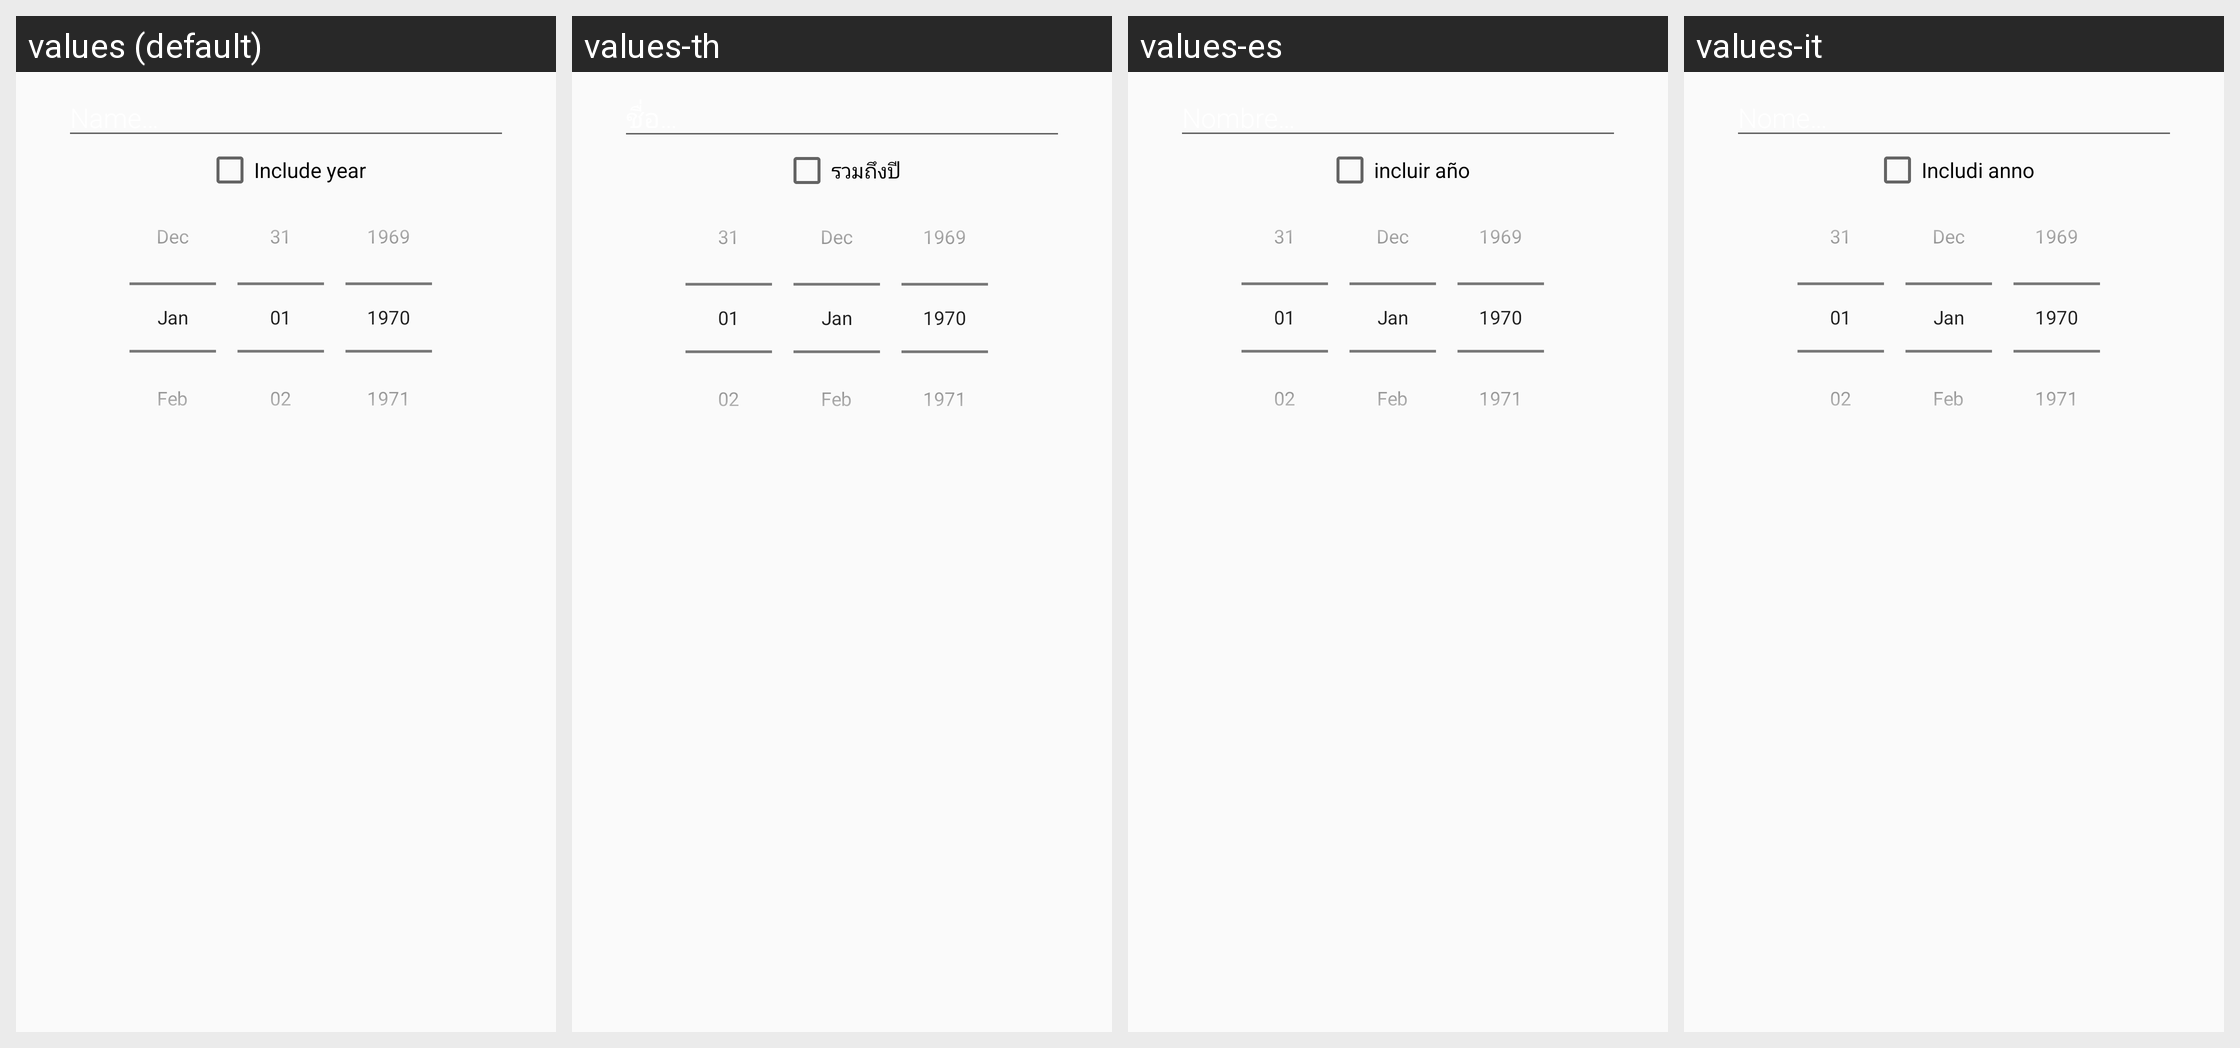

Strings drawn on this Android screen and how each of the app's shown locales translates them:
Android screen res/layout/add_edit_birthday_fragment.xml rendered under 4 locales, left to right: values (default), values-th, values-es, values-it. Device: Nexus 5 (rendered at 1080×1920; each locale shown at half size, 540×960, under a caption strip naming it); theme AppTheme.
Other locales in the repository, not shown: values-de, values-en-rUS, values-fr, values-pt, values-ro, values-ru.
Strings drawn on this screen, with the default value and each locale's value (text and hints the layout hard-codes, and strings that could not be matched under every locale, appear in the picture but are not listed):

hint_name
  values: Name…
  values-th: ชื่อ…
  values-es: Nombre…
  values-it: Nome…

include_year
  values: Include year
  values-th: รวมถึงปี
  values-es: incluir año
  values-it: Includi anno
